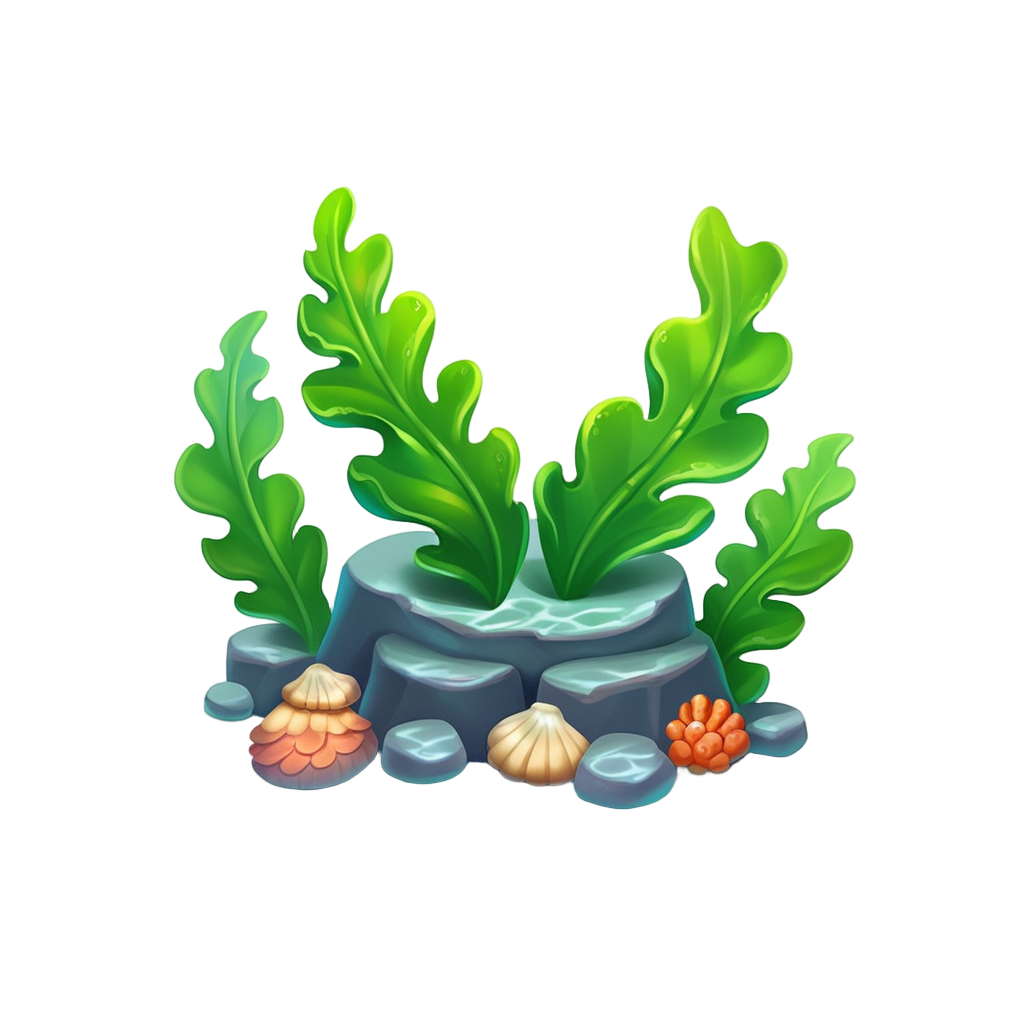
Generation parameters embedded in this image by AUTOMATIC1111 Stable Diffusion web UI or a fork of it (Forge, ...) (PNG 'parameters' text chunk):
playrix style, seaweed, pebbles, underwater rocks, seashells, simple background, white background,<lora:sxz-playrix-v2-KB-illuma:0.8>, no humans
Negative prompt: bad quality, worst quality, low quality, ps1 screenshot, niji, anime screencap, [redacted], [redacted], asian, broken, bad anatomy, text, watermark,3d, realistic
Steps: 25, Sampler: DPM++ 2M SDE, Schedule type: Beta, CFG scale: 5, Seed: 2507586926, Size: 1024x1024, Model hash: e55357000d, Model: SXZ Illuma 2 Expressive, Lora hashes: "sxz-playrix-v2-KB-illuma: 1f5fd653ba45", Discard penultimate sigma: True, Beta schedule alpha: 0.6, Beta schedule beta: 0.6, Version: f1.0.0v2-v1.10.1RC-latest-2429-geafbe13e